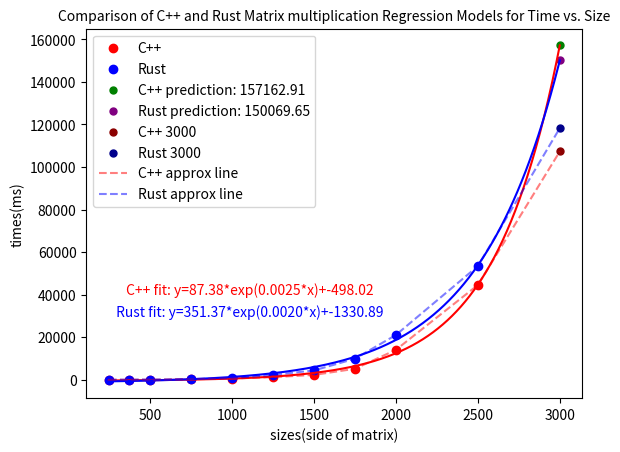

Generate this figure with matplotlib:
import numpy as np
import matplotlib.pyplot as plt
from scipy.optimize import curve_fit

x_full = np.array([250, 375, 500, 750, 1000, 1250, 1500, 1750, 2000, 2500, 3000])
y_cpp_full = np.array([6.52, 26.22, 61.70, 241.23, 588.57, 1220.42, 2274.75, 5147.99, 14030.35, 44515.48, 107293.55])
y_rust_full = np.array([9.62, 33.44, 79.61, 312.56, 789.46, 2285.54, 4365.26, 9880.91, 21019.84, 53386.83, 118253.86])


x = np.array([250, 375, 500, 750, 1000, 1250, 1500, 1750, 2000, 2500])
y_cpp = np.array([6.52, 26.22, 61.70, 241.23, 588.57, 1220.42, 2274.75, 5147.99, 14030.35, 44515.48])
y_rust = np.array([9.62, 33.44, 79.61, 312.56, 789.46, 2285.54, 4365.26, 9880.91, 21019.84, 53386.83])

def exponential_func(x, a, b, c):
    return a * np.exp(b * x) + c

bounds = ([0, -np.inf, -np.inf], [3000, np.inf, np.inf])
p0 = [1, 0.001, 1]

popt_cpp, _ = curve_fit(exponential_func, x, y_cpp, p0=p0, bounds=bounds)
popt_rust, _ = curve_fit(exponential_func, x, y_rust, p0=p0, bounds=bounds)

x_pred = 3000
y_pred_cpp = exponential_func(x_pred, *popt_cpp)
y_pred_rust = exponential_func(x_pred, *popt_rust)

x_smooth = np.linspace(x[0], x[-1], 3000)
y_smooth_cpp = exponential_func(x_smooth, *popt_cpp)
y_smooth_rust = exponential_func(x_smooth, *popt_rust)

x_ext = np.linspace(x[-1], x_pred, 100)
y_ext_cpp = exponential_func(x_ext, *popt_cpp)
y_ext_rust = exponential_func(x_ext, *popt_rust)

x_smooth = np.concatenate((x_smooth, x_ext))
y_smooth_cpp = np.concatenate((y_smooth_cpp, y_ext_cpp))
y_smooth_rust = np.concatenate((y_smooth_rust, y_ext_rust))

plt.plot(x_smooth, y_smooth_cpp, color='red')
plt.plot(x_smooth, y_smooth_rust, color='blue')

plt.scatter(x, y_cpp, label='C++', color='red')
plt.scatter(x, y_rust, label='Rust', color='blue')
plt.scatter(x_pred, y_pred_cpp, color='green', label=f'C++ prediction: {y_pred_cpp:.2f}', s=25)
plt.scatter(x_pred, y_pred_rust, color='purple', label=f'Rust prediction: {y_pred_rust:.2f}', s=25)

plt.scatter(3000, 107293.55, color='darkred', s=25, label='C++ 3000')
plt.scatter(3000, 118253.86, color='darkblue', s=25, label='Rust 3000')
plt.plot(x_full, y_cpp_full, color='red', linestyle='dashed', alpha=0.5, label='C++ approx line')
plt.plot(x_full, y_rust_full, color='blue', linestyle='dashed', alpha=0.5, label='Rust approx line')



plt.title('Comparison of C++ and Rust Matrix multiplication Regression Models for Time vs. Size', fontsize=10)

plt.text(1100, 40000, f' C++ fit: y={popt_cpp[0]:.2f}*exp({popt_cpp[1]:.4f}*x)+{popt_cpp[2]:.2f}', ha='center', color='red')
plt.text(1100, 30000, f' Rust fit: y={popt_rust[0]:.2f}*exp({popt_rust[1]:.4f}*x)+{popt_rust[2]:.2f}', ha='center', color='blue')



plt.xlabel('sizes(side of matrix)')
plt.ylabel('times(ms)')
plt.legend()
plt.savefig('MatrixComparison.png')
plt.show()
